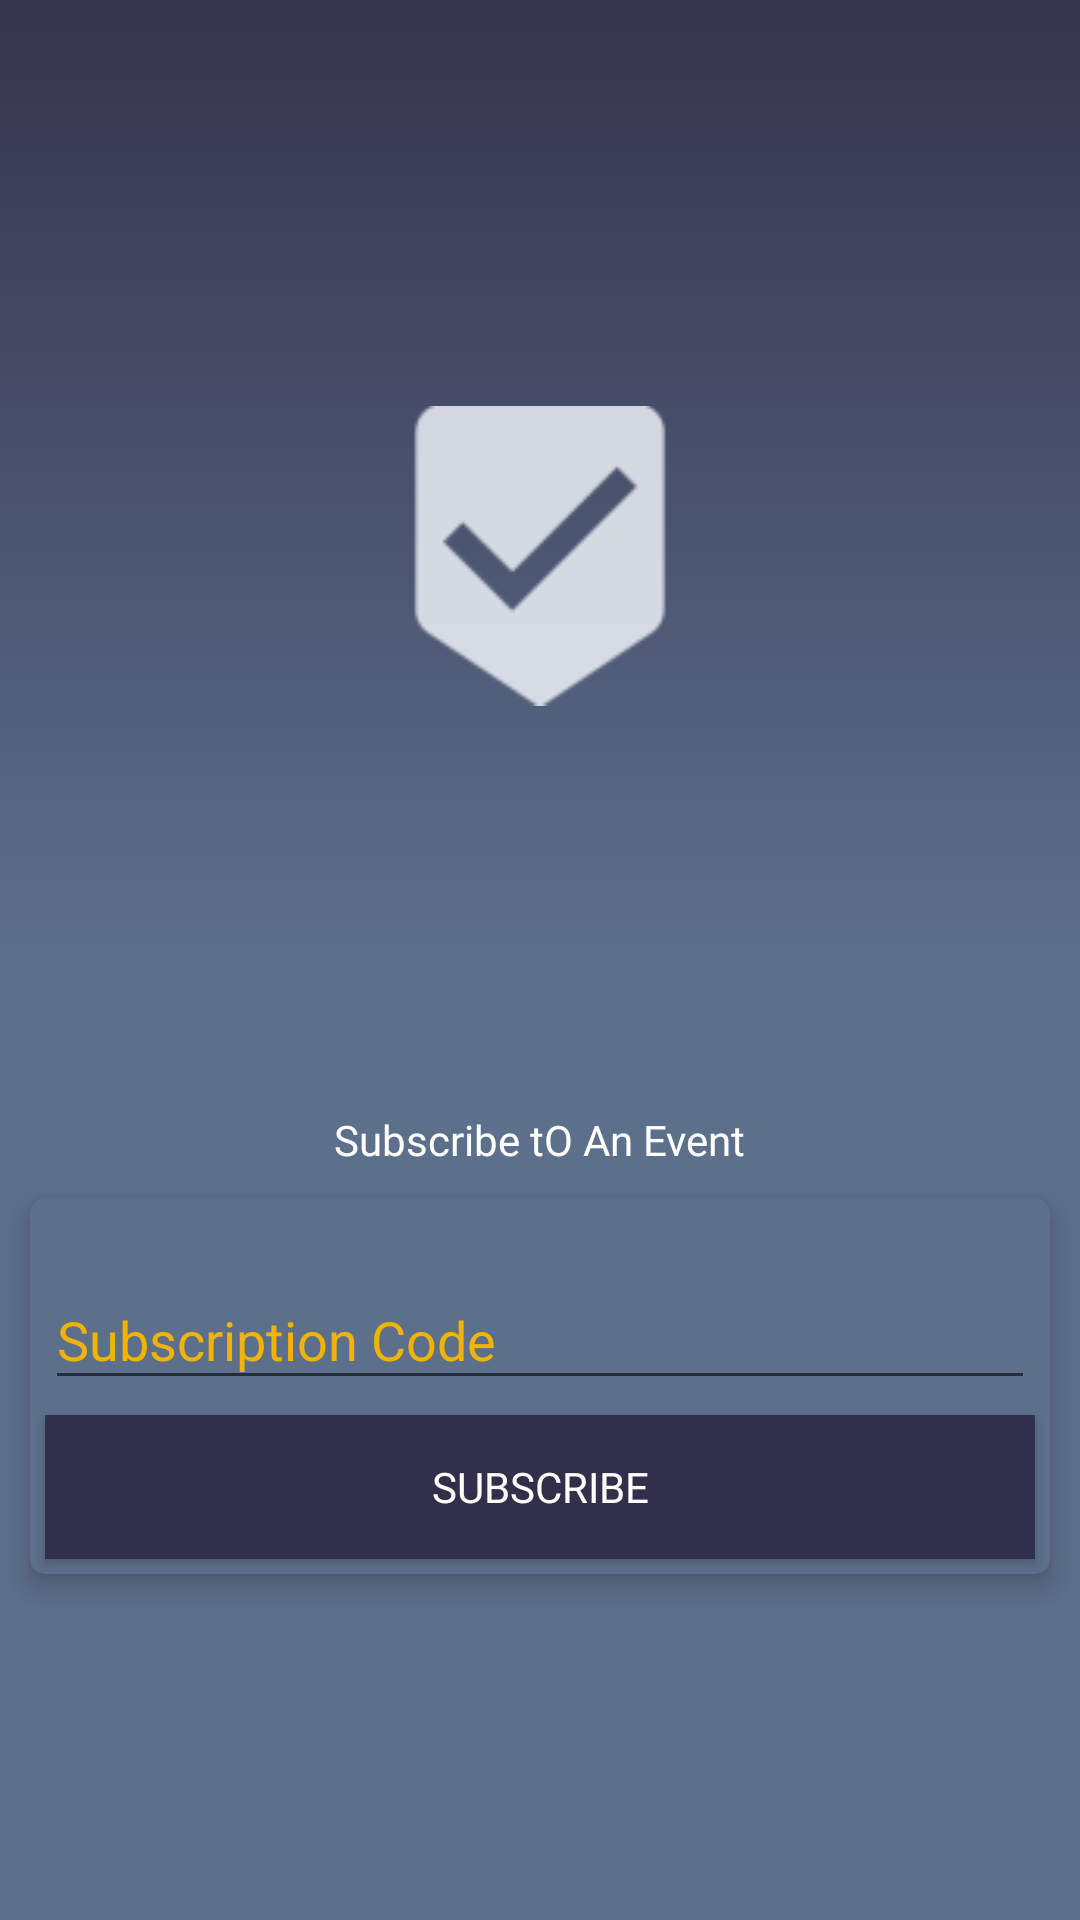

Write the Android layout XML for this screen, with the resource values it uses.
<!-- AndroidManifest.xml: application theme AppTheme -->
<!-- res/layout/activity_subscribe_event.xml -->
<?xml version="1.0" encoding="utf-8"?>
<LinearLayout xmlns:android="http://schemas.android.com/apk/res/android"
    xmlns:app="http://schemas.android.com/apk/res-auto"
    xmlns:tools="http://schemas.android.com/tools"
    android:layout_width="match_parent"
    android:layout_height="match_parent"
    android:orientation="vertical"
    android:focusable="false"
    android:background="@drawable/bg_gardient"
    tools:context=".ActivitySubscribeEvent">
    <ImageView
        android:layout_width="100dp"
        android:layout_height="0.0dip"
        android:layout_gravity="center_horizontal"
        android:layout_margin="10dp"
        android:layout_weight=".1"
        android:src="@drawable/ic_subscribe_event" />
    <TextView
        android:layout_width="wrap_content"
        android:layout_height="wrap_content"
        android:fontFamily="@font/azonix"
        android:layout_gravity="center"
        android:textColor="@color/colorWhite"
        android:text="Subscribe tO An Event"/>

    <android.support.v7.widget.CardView
        android:layout_width="match_parent"
        android:layout_height="wrap_content"
        android:layout_margin="10dp"
        app:cardCornerRadius="5dp"
        app:cardBackgroundColor="@color/colorBG_down"
        app:cardElevation="5dp">
        <ScrollView
            android:fillViewport="true"
            android:layout_width="match_parent"
            android:layout_height="fill_parent">
            <LinearLayout
                android:layout_width="match_parent"
                android:layout_height="wrap_content"
                android:orientation="vertical">
                <android.support.design.widget.TextInputLayout
                    android:layout_width="match_parent"
                    android:layout_height="wrap_content"
                    android:layout_marginHorizontal="5dp"
                    android:layout_marginTop="15dp"
                    android:textColorHint="@color/colorAccent">
                    <android.support.design.widget.TextInputEditText
                        android:id="@+id/textInput_subscribe_event_code"
                        android:layout_width="match_parent"
                        android:layout_height="wrap_content"
                        android:textColor="@color/colorWhite"
                        android:hint="Subscription Code" />
                </android.support.design.widget.TextInputLayout>
                <Button
                    android:id="@+id/btn_subscribe_event"
                    android:layout_width="match_parent"
                    android:layout_height="wrap_content"
                    android:layout_margin="5dp"
                    android:background="@color/colorBG_up"
                    android:text="Subscribe"
                    android:fontFamily="@font/azonix"
                    android:textColor="@color/colorWhite" />
            </LinearLayout>
        </ScrollView>
    </android.support.v7.widget.CardView>
    <LinearLayout
        android:layout_width="match_parent"
        android:layout_height="0.0dip"
        android:layout_weight=".03"></LinearLayout>

</LinearLayout>
<!-- resources referenced by this layout -->
<resources>
  <color name="colorAccent">#F1B405</color>
  <color name="colorBG_down">#5c6f8b</color>
  <color name="colorBG_up">#f9322f49</color>
  <color name="colorWhite">#ffffff</color>
  <!-- drawable bg_gardient (drawable) -->
  <?xml version="1.0" encoding="utf-8"?>
  <selector xmlns:android="http://schemas.android.com/apk/res/android">
      <item>
          <shape>
              <gradient android:angle="90"
                  android:centerColor="@color/colorBG_down"
                  android:endColor="@color/colorBG_up"
                  android:startColor="@color/colorBG_down"
                  android:type="linear" />
          </shape>
      </item>
  </selector>
  <!-- drawable ic_subscribe_event: png bitmap (drawable-hdpi, 631 bytes) -->
  <style name="AppTheme" parent="Theme.AppCompat.Light.NoActionBar">
          
          <item name="colorPrimary">@color/colorBG_down</item>
          <item name="colorPrimaryDark">@color/colorBG_up</item>
          <item name="colorAccent">@color/colorAccent</item>
      </style>
</resources>
